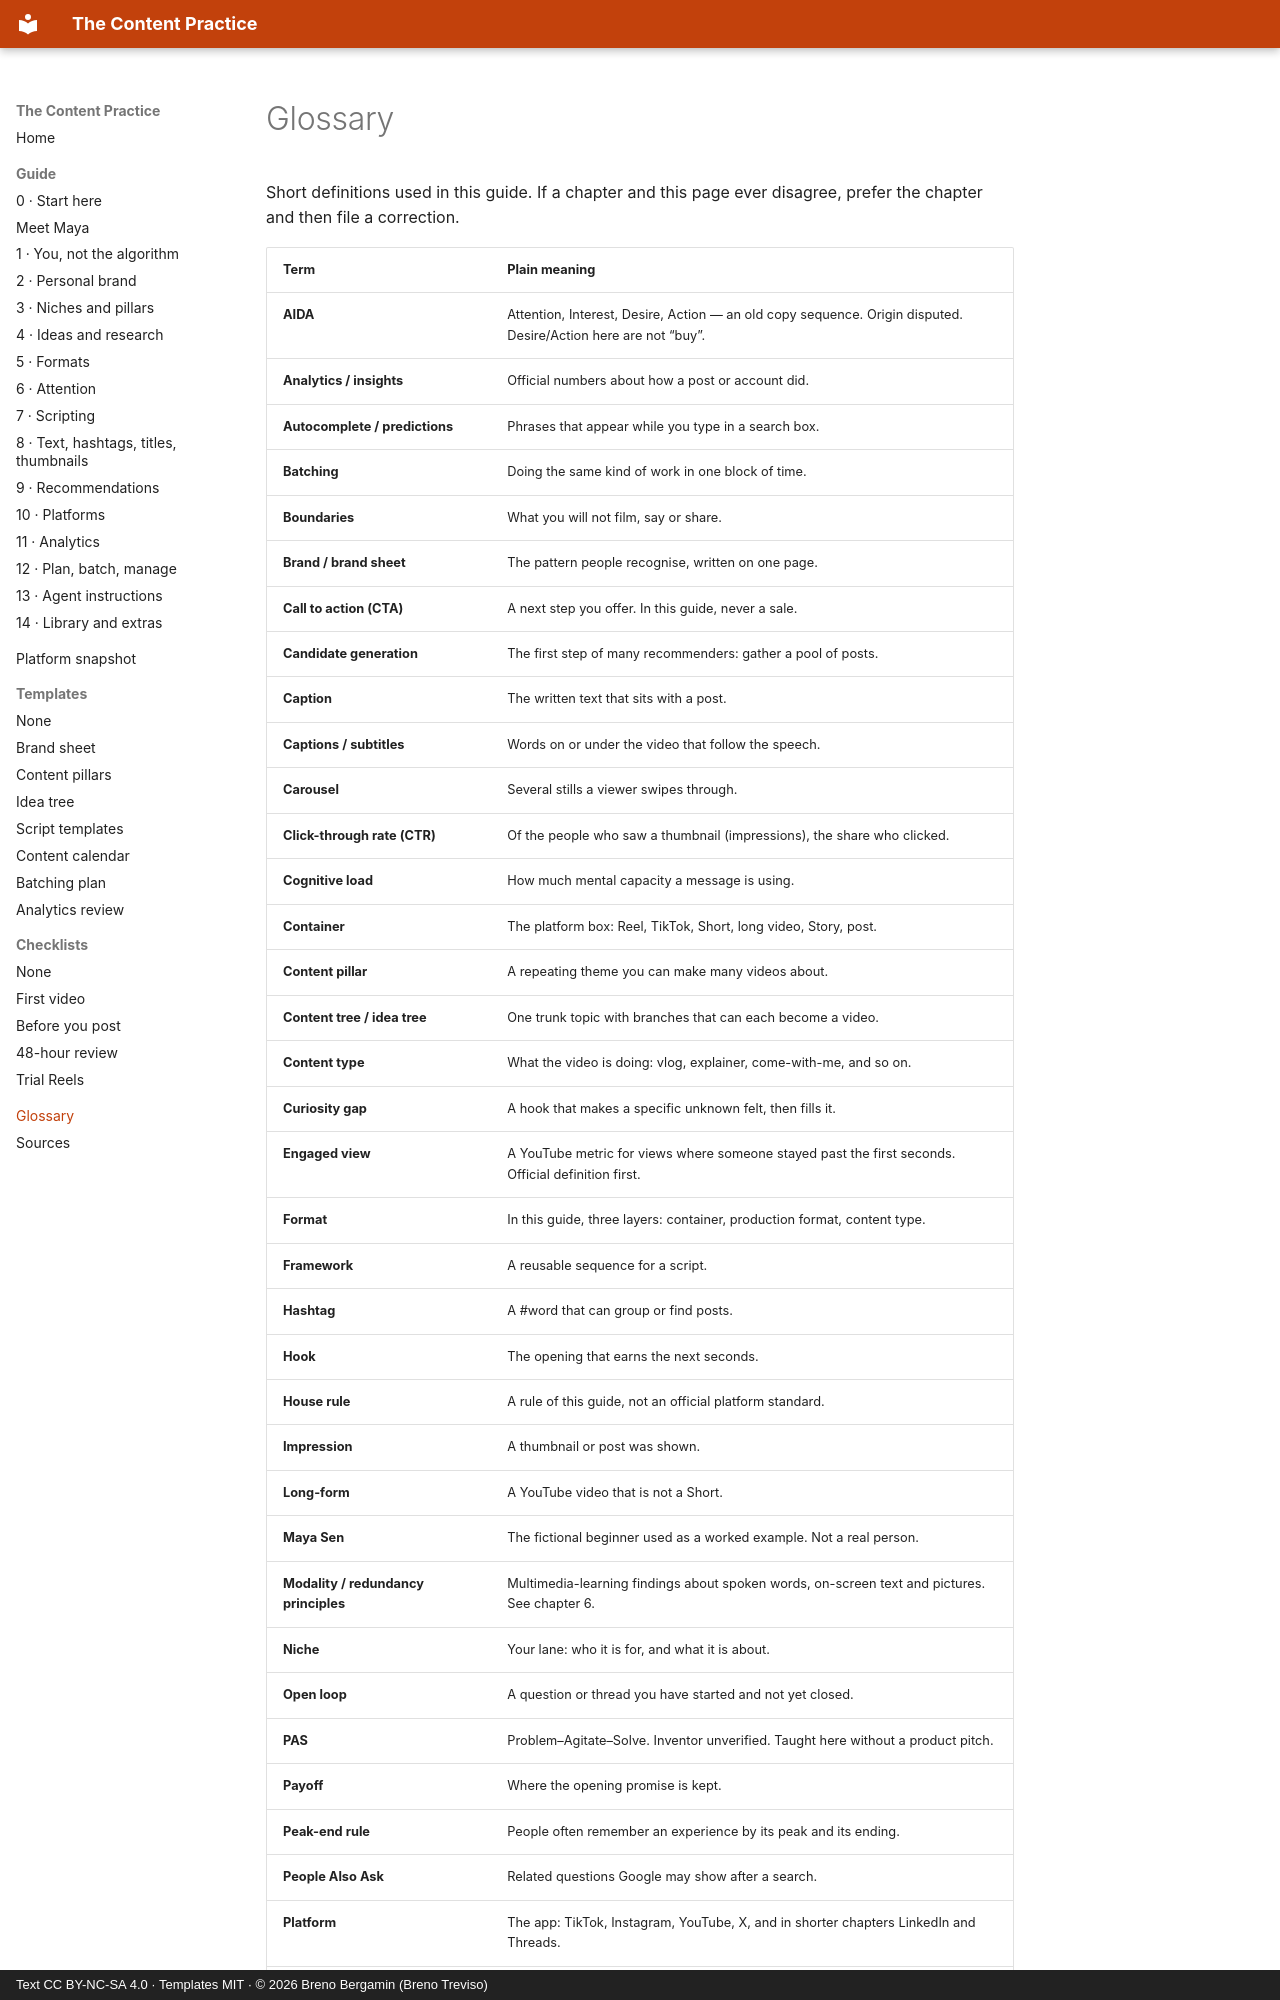

repository: brenotreviso/content-practice · page: glossary/index.html · generator: mkdocs · copyright: Text CC BY-NC-SA 4.0 · Templates MIT · © 2026 Breno Bergamin (Breno Treviso)

# Glossary

Short definitions used in this guide. If a chapter and this page ever disagree, prefer the chapter and then file a correction.

| Term | Plain meaning |
|---|---|
| **AIDA** | Attention, Interest, Desire, Action — an old copy sequence. Origin disputed. Desire/Action here are not “buy”. |
| **Analytics / insights** | Official numbers about how a post or account did. |
| **Autocomplete / predictions** | Phrases that appear while you type in a search box. |
| **Batching** | Doing the same kind of work in one block of time. |
| **Boundaries** | What you will not film, say or share. |
| **Brand / brand sheet** | The pattern people recognise, written on one page. |
| **Call to action (CTA)** | A next step you offer. In this guide, never a sale. |
| **Candidate generation** | The first step of many recommenders: gather a pool of posts. |
| **Caption** | The written text that sits with a post. |
| **Captions / subtitles** | Words on or under the video that follow the speech. |
| **Carousel** | Several stills a viewer swipes through. |
| **Click-through rate (CTR)** | Of the people who saw a thumbnail (impressions), the share who clicked. |
| **Cognitive load** | How much mental capacity a message is using. |
| **Container** | The platform box: Reel, TikTok, Short, long video, Story, post. |
| **Content pillar** | A repeating theme you can make many videos about. |
| **Content tree / idea tree** | One trunk topic with branches that can each become a video. |
| **Content type** | What the video is doing: vlog, explainer, come-with-me, and so on. |
| **Curiosity gap** | A hook that makes a specific unknown felt, then fills it. |
| **Engaged view** | A YouTube metric for views where someone stayed past the first seconds. Official definition first. |
| **Format** | In this guide, three layers: container, production format, content type. |
| **Framework** | A reusable sequence for a script. |
| **Hashtag** | A #word that can group or find posts. |
| **Hook** | The opening that earns the next seconds. |
| **House rule** | A rule of this guide, not an official platform standard. |
| **Impression** | A thumbnail or post was shown. |
| **Long-form** | A YouTube video that is not a Short. |
| **Maya Sen** | The fictional beginner used as a worked example. Not a real person. |
| **Modality / redundancy principles** | Multimedia-learning findings about spoken words, on-screen text and pictures. See chapter 6. |
| **Niche** | Your lane: who it is for, and what it is about. |
| **Open loop** | A question or thread you have started and not yet closed. |
| **PAS** | Problem–Agitate–Solve. Inventor unverified. Taught here without a product pitch. |
| **Payoff** | Where the opening promise is kept. |
| **Peak-end rule** | People often remember an experience by its peak and its ending. |
| **People Also Ask** | Related questions Google may show after a search. |
| **Platform** | The app: TikTok, Instagram, YouTube, X, and in shorter chapters LinkedIn and Threads. |
| **Production format** | How the pictures and sound are
